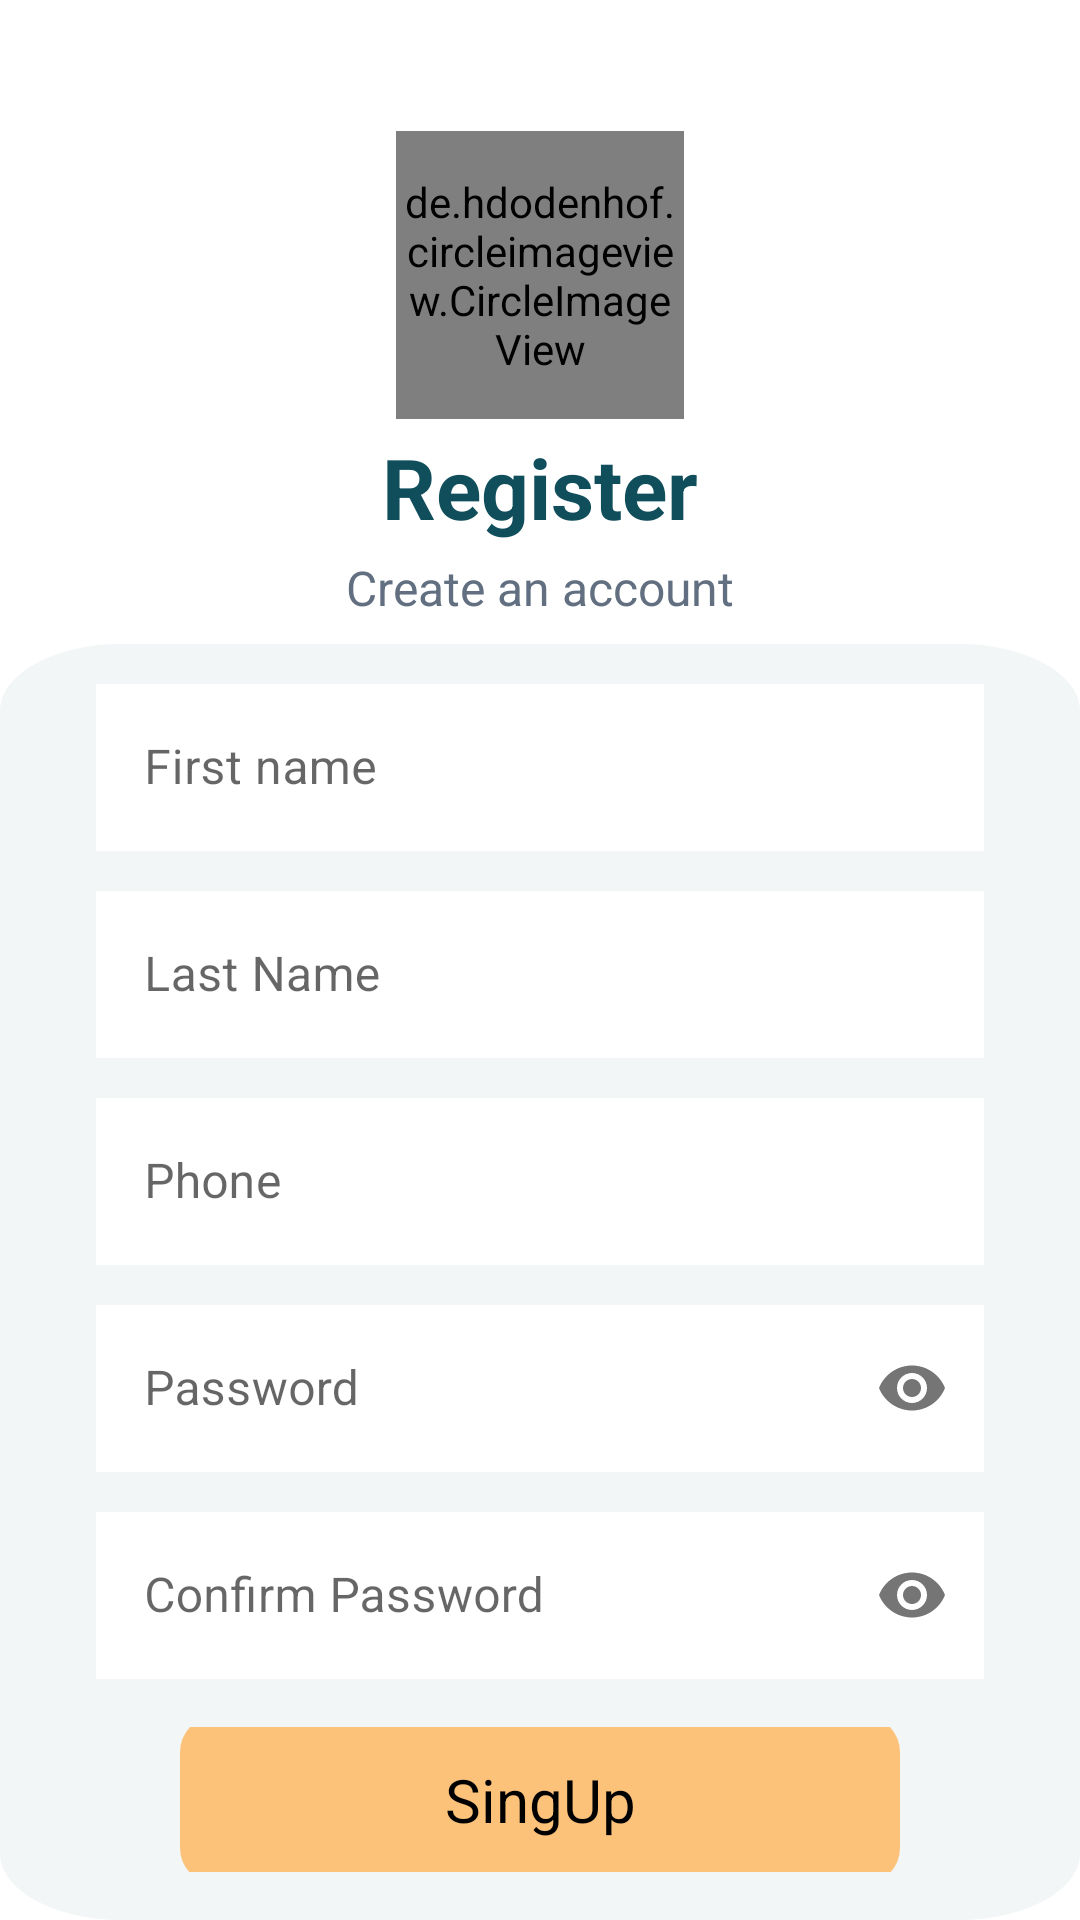

Reconstruct the res/layout file that produces this screen, plus the resources it refers to.
<!-- AndroidManifest.xml: application theme Theme.OnlineShopAllayar -->
<!-- res/layout/screen_singup.xml -->
<?xml version="1.0" encoding="utf-8"?>
<androidx.constraintlayout.widget.ConstraintLayout xmlns:android="http://schemas.android.com/apk/res/android"
    xmlns:app="http://schemas.android.com/apk/res-auto"
    xmlns:tools="http://schemas.android.com/tools"
    android:layout_width="match_parent"
    android:layout_height="match_parent"
    android:background="#FFFFFF">

    <de.hdodenhof.circleimageview.CircleImageView
        android:id="@+id/image"
        android:layout_width="96dp"
        android:layout_height="96dp"
        android:src="@drawable/shoppingbag"
        app:layout_constraintBottom_toBottomOf="parent"
        app:layout_constraintEnd_toEndOf="parent"
        app:layout_constraintStart_toStartOf="parent"
        app:layout_constraintTop_toTopOf="parent"
        app:layout_constraintVertical_bias="0.08" />

    <androidx.appcompat.widget.AppCompatTextView
        android:id="@+id/title"
        android:layout_width="wrap_content"
        android:layout_height="wrap_content"
        android:layout_marginVertical="@dimen/margin_very_small"
        android:text="@string/register"
        android:textColor="#104E5B"
        android:textSize="@dimen/text_title_size"
        android:textStyle="bold"
        app:layout_constraintEnd_toEndOf="parent"
        app:layout_constraintStart_toStartOf="parent"
        app:layout_constraintTop_toBottomOf="@id/image" />

    <androidx.appcompat.widget.AppCompatTextView
        android:id="@+id/description"
        android:layout_width="wrap_content"
        android:layout_height="wrap_content"
        android:layout_marginVertical="@dimen/margin_very_small"
        android:text="@string/create_an_account"
        android:textColor="#616F80"
        android:textSize="@dimen/text_size_description"
        app:layout_constraintEnd_toEndOf="parent"
        app:layout_constraintStart_toStartOf="parent"
        app:layout_constraintTop_toBottomOf="@id/title" />


    <androidx.appcompat.widget.LinearLayoutCompat
        android:layout_width="match_parent"
        android:layout_height="0dp"
        android:layout_gravity="center"
        android:layout_marginTop="@dimen/margin_small"
        android:background="@drawable/shape_singin"
        android:orientation="vertical"
        app:layout_constraintBottom_toBottomOf="parent"
        app:layout_constraintTop_toBottomOf="@id/description">

        <com.google.android.material.textfield.TextInputLayout
            android:id="@+id/edit_text_layout_firs_name"
            style="@style/Widget.MaterialComponents.TextInputLayout.OutlinedBox"
            android:layout_width="match_parent"
            android:layout_height="wrap_content"
            android:layout_marginHorizontal="@dimen/margin_big"
            android:layout_marginTop="@dimen/margin_small"
            android:hint="@string/first_name"
            app:boxCornerRadiusBottomEnd="@dimen/margin_small"
            app:boxCornerRadiusBottomStart="@dimen/margin_small"
            app:boxCornerRadiusTopEnd="@dimen/margin_small"
            app:boxCornerRadiusTopStart="@dimen/margin_small"
            app:boxStrokeColor="#03A9F4">

            <com.google.android.material.textfield.TextInputEditText
                android:id="@+id/edit_text_first_name"
                android:layout_width="match_parent"
                android:layout_height="match_parent"
                android:background="@color/white"
                android:textColor="#104E5B" />

        </com.google.android.material.textfield.TextInputLayout>

        <com.google.android.material.textfield.TextInputLayout
            android:id="@+id/edit_text_layout_last_name"
            style="@style/Widget.MaterialComponents.TextInputLayout.OutlinedBox"
            android:layout_width="match_parent"
            android:layout_height="wrap_content"
            android:layout_marginHorizontal="@dimen/margin_big"
            android:layout_marginTop="@dimen/margin_small"
            android:hint="@string/last_name"
            app:boxCornerRadiusBottomEnd="@dimen/margin_small"
            app:boxCornerRadiusBottomStart="@dimen/margin_small"
            app:boxCornerRadiusTopEnd="@dimen/margin_small"
            app:boxCornerRadiusTopStart="@dimen/margin_small"
            app:boxStrokeColor="#03A9F4">

            <com.google.android.material.textfield.TextInputEditText
                android:id="@+id/edit_text_last_name"
                android:layout_width="match_parent"
                android:layout_height="match_parent"
                android:background="@color/white"
                android:textColor="#104E5B" />

        </com.google.android.material.textfield.TextInputLayout>

        <com.google.android.material.textfield.TextInputLayout
            android:id="@+id/edit_text_layout_phone"
            style="@style/Widget.MaterialComponents.TextInputLayout.OutlinedBox"
            android:layout_width="match_parent"
            android:layout_height="wrap_content"
            android:layout_marginHorizontal="@dimen/margin_big"
            android:layout_marginTop="@dimen/margin_small"
            android:hint="@string/phone"
            app:boxCornerRadiusBottomEnd="@dimen/margin_small"
            app:boxCornerRadiusBottomStart="@dimen/margin_small"
            app:boxCornerRadiusTopEnd="@dimen/margin_small"
            app:boxCornerRadiusTopStart="@dimen/margin_small"
            app:boxStrokeColor="#03A9F4">

            <com.google.android.material.textfield.TextInputEditText
                android:id="@+id/edit_text_phone"
                android:layout_width="match_parent"
                android:layout_height="match_parent"
                android:background="@color/white"
                android:inputType="phone"
                android:textColor="#104E5B" />

        </com.google.android.material.textfield.TextInputLayout>

        <com.google.android.material.textfield.TextInputLayout
            android:id="@+id/edit_text_layout_password"
            style="@style/Widget.MaterialComponents.TextInputLayout.OutlinedBox"
            android:layout_width="match_parent"
            android:layout_height="wrap_content"
            android:layout_marginHorizontal="@dimen/margin_big"
            android:layout_marginTop="@dimen/margin_small"
            android:hint="Password"
            app:boxCornerRadiusBottomEnd="@dimen/margin_small"
            app:boxCornerRadiusBottomStart="@dimen/margin_small"
            app:boxCornerRadiusTopEnd="@dimen/margin_small"
            app:boxCornerRadiusTopStart="@dimen/margin_small"
            app:boxStrokeColor="#03A9F4"
            app:passwordToggleEnabled="true">

            <com.google.android.material.textfield.TextInputEditText
                android:id="@+id/edit_text_password"
                android:layout_width="match_parent"
                android:layout_height="match_parent"
                android:background="@color/white"
                android:inputType="numberPassword"
                android:textColor="#104E5B" />

        </com.google.android.material.textfield.TextInputLayout>

        <com.google.android.material.textfield.TextInputLayout
            android:id="@+id/edit_text_layout_confirm_password"
            style="@style/Widget.MaterialComponents.TextInputLayout.OutlinedBox"
            android:layout_width="match_parent"
            android:layout_height="wrap_content"
            android:layout_marginHorizontal="@dimen/margin_big"
            android:layout_marginTop="@dimen/margin_small"
            android:hint="Confirm Password"
            app:boxCornerRadiusBottomEnd="@dimen/margin_small"
            app:boxCornerRadiusBottomStart="@dimen/margin_small"
            app:boxCornerRadiusTopEnd="@dimen/margin_small"
            app:boxCornerRadiusTopStart="@dimen/margin_small"
            app:boxStrokeColor="#03A9F4"
            app:passwordToggleEnabled="true">

            <com.google.android.material.textfield.TextInputEditText
                android:id="@+id/edit_text_confirm_password"
                android:layout_width="match_parent"
                android:layout_height="match_parent"
                android:background="@color/white"
                android:inputType="numberPassword"
                android:textColor="#104E5B" />

        </com.google.android.material.textfield.TextInputLayout>

        <androidx.constraintlayout.widget.ConstraintLayout
            android:layout_width="match_parent"
            android:layout_height="wrap_content"
            android:layout_marginHorizontal="24dp"
            android:layout_marginVertical="16dp">

            <androidx.appcompat.widget.AppCompatTextView
                android:id="@+id/button_register"
                android:layout_width="240dp"
                android:layout_height="?actionBarSize"
                android:layout_marginHorizontal="@dimen/margin_small"
                android:background="@drawable/outline_button"
                android:gravity="center"
                android:insetTop="0dp"
                android:insetBottom="0dp"
                android:text="SingUp"
                android:textColor="#000"
                android:textSize="20sp"
                app:cornerRadius="@dimen/margin_small"
                app:layout_constraintBottom_toBottomOf="parent"
                app:layout_constraintEnd_toEndOf="parent"
                app:layout_constraintStart_toStartOf="parent"
                app:layout_constraintTop_toTopOf="parent" />
        </androidx.constraintlayout.widget.ConstraintLayout>


    </androidx.appcompat.widget.LinearLayoutCompat>


    <androidx.core.widget.ContentLoadingProgressBar
        android:id="@+id/progress"
        style="?android:attr/progressBarStyleLarge"
        android:layout_width="56dp"
        android:layout_height="56dp"
        android:layout_gravity="center"
        android:visibility="gone"
        app:layout_constraintBottom_toBottomOf="parent"
        app:layout_constraintLeft_toLeftOf="parent"
        app:layout_constraintRight_toRightOf="parent"
        app:layout_constraintTop_toTopOf="parent"
        tools:visibility="invisible" />

</androidx.constraintlayout.widget.ConstraintLayout>
<!-- resources referenced by this layout -->
<resources>
  <color name="white">#FFFFFFFF</color>
  <dimen name="margin_big">32dp</dimen>
  <dimen name="margin_small">8dp</dimen>
  <dimen name="margin_very_small">4dp</dimen>
  <dimen name="text_size_description">16sp</dimen>
  <dimen name="text_title_size">28sp</dimen>
  <!-- drawable outline_button (drawable) -->
  <?xml version="1.0" encoding="utf-8"?>
  <selector xmlns:android="http://schemas.android.com/apk/res/android">
      <item android:state_enabled="false">
          <shape android:innerRadiusRatio="1" android:shape="rectangle">
              <corners android:radius="12dp" />
              <solid android:color="#809C9388" />
          </shape>
      </item>
      <item android:state_focused="false" android:state_pressed="true">
          <shape android:innerRadiusRatio="1" android:shape="rectangle">
              <corners android:radius="12dp" />
              <solid android:color="#B3FDC27A" />
          </shape>
      </item>
  
      <item android:state_focused="false" android:state_pressed="false">
          <shape android:innerRadiusRatio="1" android:shape="rectangle">
              <corners android:radius="12dp" />
              <solid android:color="#FDC27A" />
          </shape>
      </item>
  
      <item android:state_focused="true" android:state_pressed="false">
          <shape android:innerRadiusRatio="1" android:shape="rectangle">
              <corners android:radius="12dp" />
              <solid android:color="#B3FDC27A" />
          </shape>
      </item>
  </selector>
  <!-- drawable shape_singin (drawable) -->
  <vector xmlns:android="http://schemas.android.com/apk/res/android"
      android:width="355dp"
      android:height="764dp"
      android:viewportWidth="355"
      android:viewportHeight="764">
  
      <group>
  
          <clip-path
              android:pathData="M40 0H315C337.091 0 355 17.9086 355 40V724C355 746.091 337.091 764 315 764H40C17.9086 764 0 746.091 0 724V40C0 17.9086 17.9086 0 40 0Z"
              />
  
          <path
              android:pathData="M0 0V764H355V0"
              android:fillColor="#F2F6F7"
              />
  
      </group>
  
  </vector>
  <!-- drawable shoppingbag: png bitmap (drawable, 4003 bytes) -->
  <string name="create_an_account">Create an account</string>
  <string name="first_name">First name</string>
  <string name="last_name">Last Name</string>
  <string name="phone">Phone</string>
  <string name="register">Register</string>
  <style name="Theme.OnlineShopAllayar" parent="Theme.MaterialComponents.Light.NoActionBar">
          <item name="colorPrimary">#104E5B</item>
          <item name="colorPrimaryVariant">#28626E</item>
          <item name="colorOnPrimary">@color/white</item>
          
          <item name="colorSecondary">@color/teal_200</item>
          <item name="colorSecondaryVariant">@color/teal_700</item>
          <item name="colorOnSecondary">@color/black</item>
          
  
  
          <item name="android:textColorHint">@color/black</item>
          <item name="tilcolor">#A6A6A6</item>
          
      </style>
  <color name="teal_200">#FF03DAC5</color>
  <color name="teal_700">#FF018786</color>
  <color name="black">#FF000000</color>
</resources>
